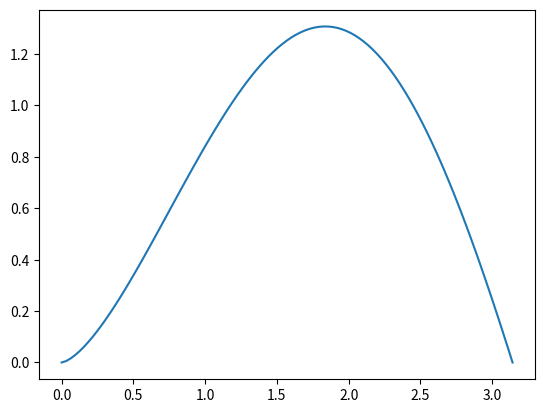

Recreate this plot in Python.
''' Vectorizing alg '''
from numpy import sqrt,sin,arange
from math import pi
import matplotlib.pyplot as plt
x = arange(0.0, 1.001*pi, 0.01*pi)
y = sqrt(x)*sin(x)
print(y)
plt.plot(x,y)
plt.show()
